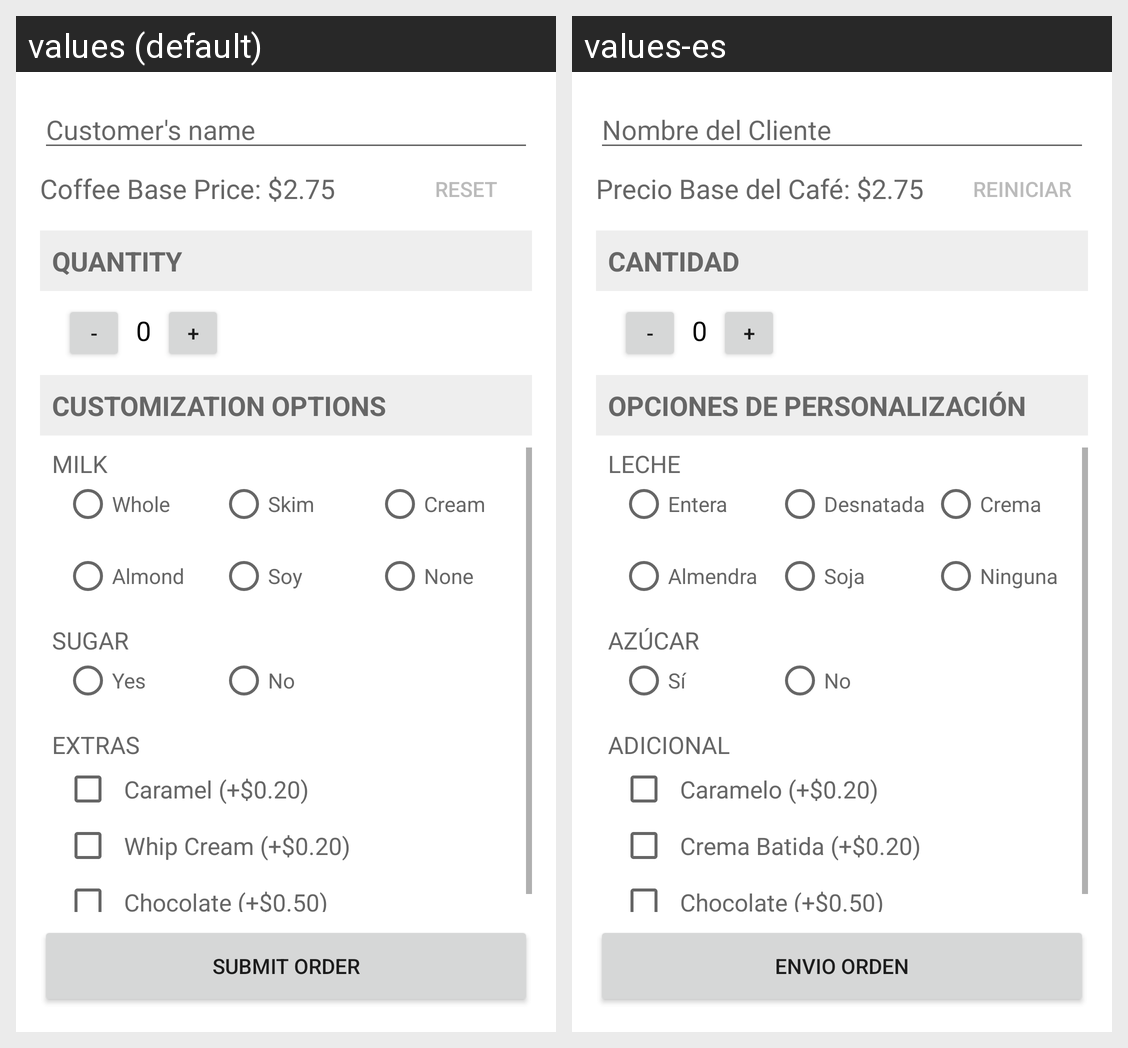

This grid shows one Android layout under two languages. Give, for every string resource on the screen, its name, the default text and each shown locale's text.
Android screen res/layout/activity_main.xml rendered under 2 locales, left to right: values (default), values-es. Device: Nexus 5 (rendered at 1080×1920; each locale shown at half size, 540×960, under a caption strip naming it); theme AppTheme.
Strings drawn on this screen, with the default value and each locale's value (text and hints the layout hard-codes, and strings that could not be matched under every locale, appear in the picture but are not listed):

customer_name
  values: Customer's name
  values-es: Nombre del Cliente

coffee_base_price
  values: Coffee Base Price: $
  values-es: Precio Base del Café: $

price
  values: 2.75
  values-es: 2.75

reset
  values: Reset
  values-es: Reiniciar

quantity
  values: Quantity
  values-es: Cantidad

customization_opt
  values: Customization Options
  values-es: Opciones de Personalización

milk
  values: Milk
  values-es: Leche

whole
  values: Whole
  values-es: Entera

skim
  values: Skim
  values-es: Desnatada

cream
  values: Cream
  values-es: Crema

almond
  values: Almond
  values-es: Almendra

soy
  values: Soy
  values-es: Soja

none
  values: None
  values-es: Ninguna

sugar
  values: Sugar
  values-es: Azúcar

yes
  values: Yes
  values-es: Sí

no
  values: No
  values-es: No

extra
  values: Extras
  values-es: Adicional

caramel
  values: Caramel (+$0.20)
  values-es: Caramelo (+$0.20)

whip_cream
  values: Whip Cream (+$0.20)
  values-es: Crema Batida (+$0.20)

chocolate
  values: Chocolate (+$0.50)
  values-es: Chocolate (+$0.50)

submit_order
  values: Submit Order
  values-es: Envio Orden
